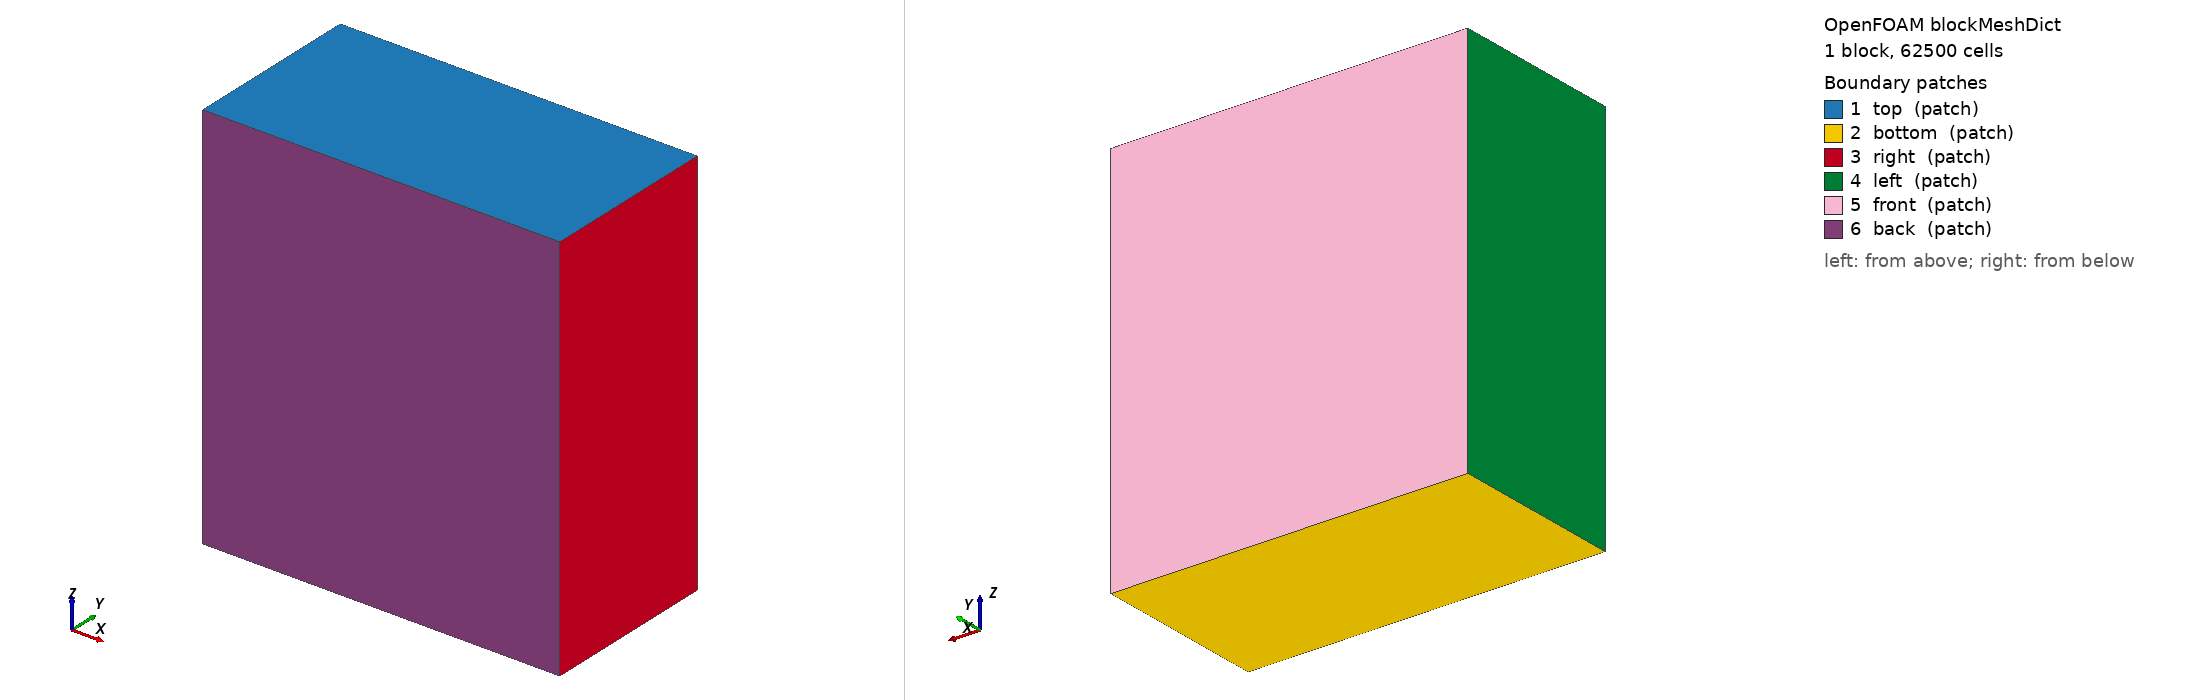

OpenFOAM case: the mesh blockMesh builds from blockMeshDict, 1 block(s), 62500 cells. Boundary patches (legend numbers): 1 top (patch), 2 bottom (patch), 3 right (patch), 4 left (patch), 5 front (patch), 6 back (patch). Left view from above one corner, right view from below the opposite corner. Boundary conditions: 0 field file(s) under 0/; 0 of 6 drawn patches have an entry in a shipped field file.

=== system/blockMeshDict ===
/*--------------------------------*- C++ -*----------------------------------*\
| =========                 |                                                 |
| \\      /  F ield         | OpenFOAM: The Open Source CFD Toolbox           |
|  \\    /   O peration     | Version:  v2006                                 |
|   \\  /    A nd           | Web:      www.OpenFOAM.org                      |
|    \\/     M anipulation  |                                                 |
\*---------------------------------------------------------------------------*/
FoamFile
{
    version     2.0;
    format      ascii;
    class       dictionary;
    object      blockMeshDict;
}
// * * * * * * * * * * * * * * * * * * * * * * * * * * * * * * * * * * * * * //

vertices
(
    (-5000e-6 -4000e-6 -10000e-6)
    (5000e-6 -4000e-6 -10000e-6)
    (5000e-6 1000e-6 -10000e-6)
    (-5000e-6 1000e-6 -10000e-6)
    (-5000e-6 -4000e-6 1000e-6)
    (5000e-6 -4000e-6 1000e-6)
    (5000e-6 1000e-6 1000e-6)
    (-5000e-6 1000e-6 1000e-6)
);

blocks
(
	hex (0 1 2 3 4 5 6 7) (50 25 50) simpleGrading (1 1 1)		
);

edges
(
);

boundary
(
	top // positive z face
    {
        type patch;
        faces
        (
            (4 5 6 7)
        );
    }
	
	bottom // negative z face
    {
        type patch;
        faces
        (
            (0 3 2 1)
        );
    }
	
	right // positive x face
    {
        type patch;
        faces
        (
            (1 2 6 5)
        );
    }
	
	left // negative x face
    {
        type patch;
        faces
        (
            (0 4 7 3)
        );
    }

    front // positive y face
    {
        type patch;
        faces
        (
            (2 3 7 6)
        );
    }
	
    back // negative y face (atmosphere)
    {
        type patch;
        faces
        (
            (0 1 4 5)
        );
    }
);

mergePatchPairs
(
);

// ************************************************************************* //
